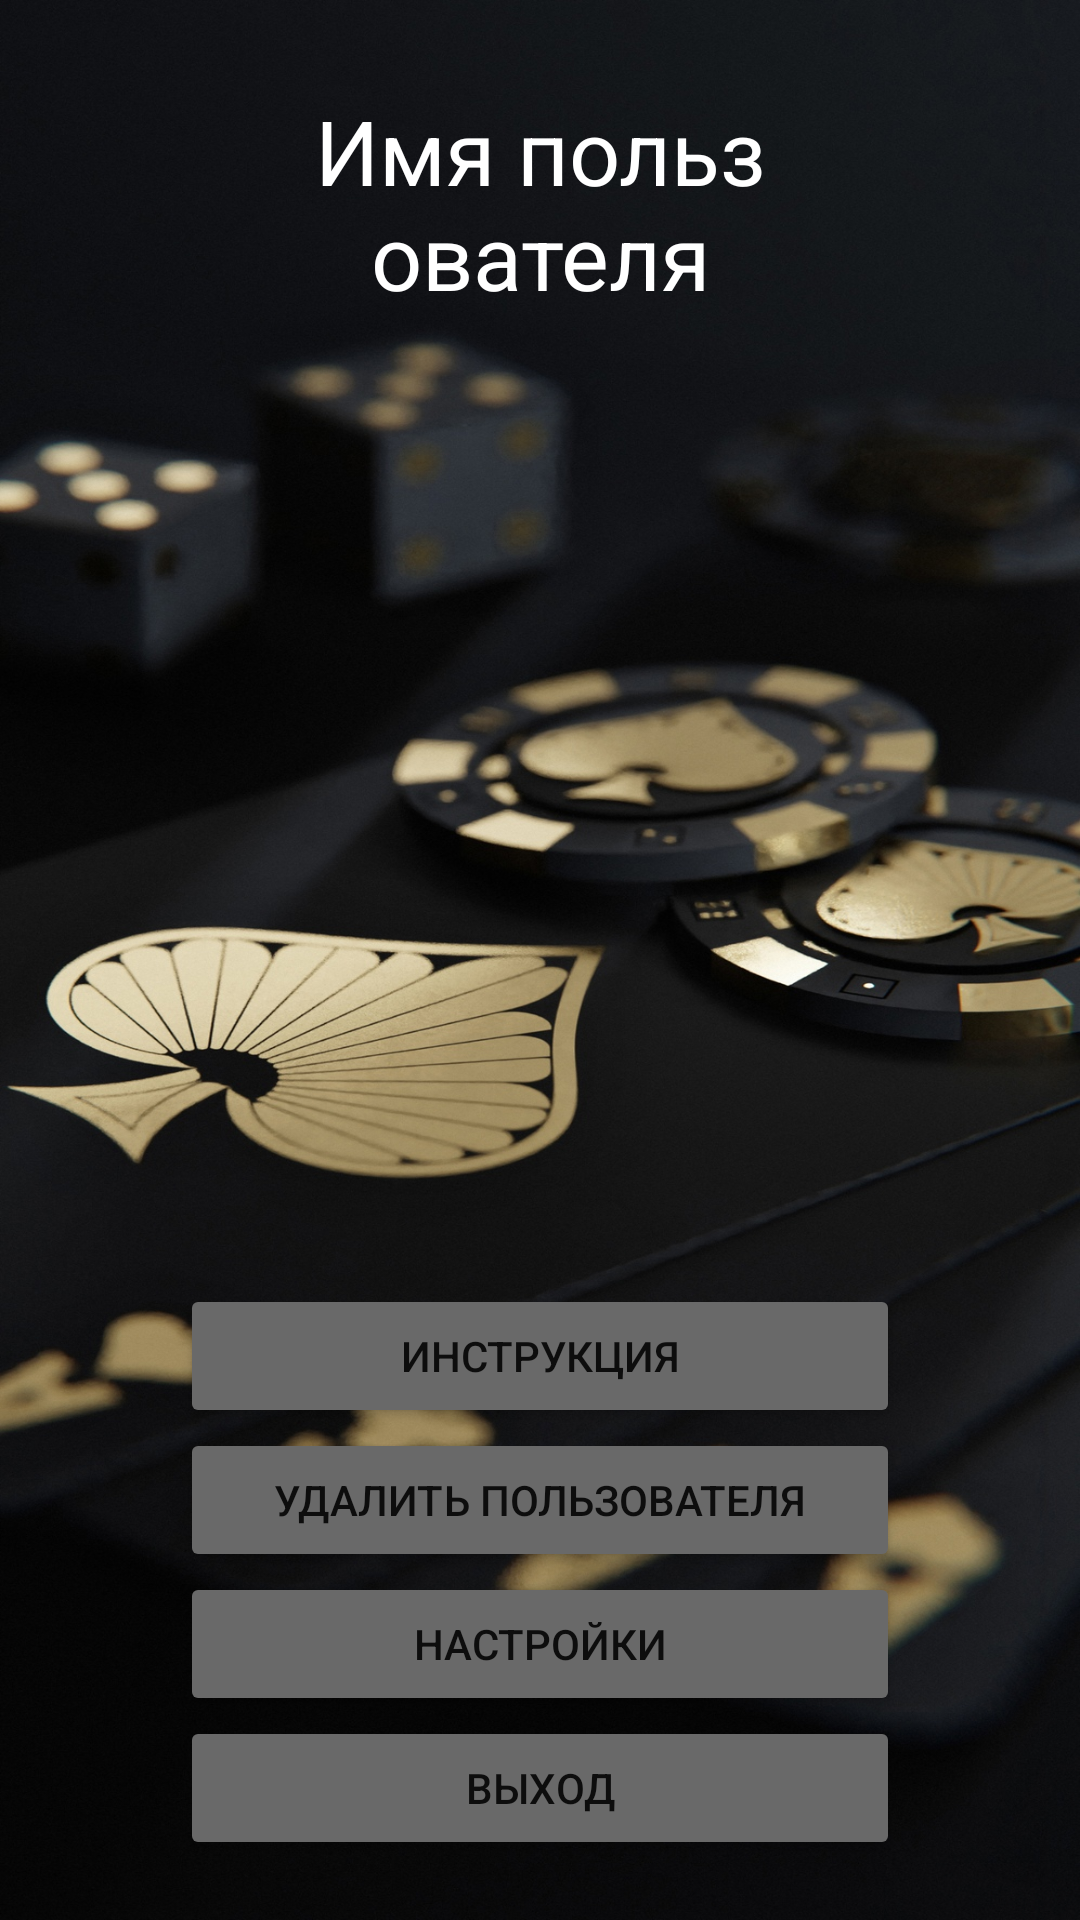

Layout XML and referenced resources for this Android screen:
<!-- AndroidManifest.xml: application theme Theme.MyApplication -->
<!-- res/layout/fragment_user.xml -->
<?xml version="1.0" encoding="utf-8"?>
<androidx.constraintlayout.widget.ConstraintLayout xmlns:android="http://schemas.android.com/apk/res/android"
    xmlns:app="http://schemas.android.com/apk/res-auto"
    xmlns:tools="http://schemas.android.com/tools"
    android:layout_width="match_parent"
    android:layout_height="match_parent"
    android:background="@drawable/goldblack"
    tools:context=".user.FragmentUser">

    <TextView
        android:id="@+id/text_name_user"
        android:layout_width="0dp"
        android:layout_height="wrap_content"
        android:layout_marginHorizontal="100dp"
        android:layout_marginTop="30dp"
        android:gravity="center"
        android:text="Имя пользователя"
        android:textSize="30sp"
        android:textColor="@color/white"
        app:layout_constraintEnd_toEndOf="parent"
        app:layout_constraintStart_toStartOf="parent"
        app:layout_constraintTop_toTopOf="parent" />

    <androidx.viewpager2.widget.ViewPager2
        android:id="@+id/pager_items"
        android:layout_width="0dp"
        android:layout_height="330dp"
        android:layout_marginHorizontal="20dp"
        android:layout_marginTop="30dp"
        app:layout_constraintBottom_toTopOf="@+id/btn_tutorials"
        app:layout_constraintEnd_toEndOf="parent"
        app:layout_constraintStart_toStartOf="parent"
        app:layout_constraintTop_toBottomOf="@+id/text_name_user" />

    <Button
        android:id="@+id/btn_tutorials"
        android:layout_width="0dp"
        android:layout_height="wrap_content"
        android:layout_marginHorizontal="60dp"
        android:backgroundTint="@color/dim_gray"
        android:text="Инструкция"
        app:cornerRadius="30dp"
        app:layout_constraintBottom_toTopOf="@id/btn_delete"
        app:layout_constraintEnd_toEndOf="parent"
        app:layout_constraintStart_toStartOf="parent" />

    <Button
        android:id="@+id/btn_delete"
        android:layout_width="0dp"
        android:layout_height="wrap_content"
        android:layout_marginHorizontal="60dp"
        android:backgroundTint="@color/dim_gray"
        android:text="Удалить пользователя"
        app:cornerRadius="30dp"
        app:layout_constraintBottom_toTopOf="@id/btn_settings"
        app:layout_constraintEnd_toEndOf="parent"
        app:layout_constraintStart_toStartOf="parent" />

    <Button
        android:id="@+id/btn_settings"
        android:layout_width="0dp"
        android:layout_height="wrap_content"
        android:layout_marginHorizontal="60dp"
        android:backgroundTint="@color/dim_gray"
        android:text="Настройки"
        app:cornerRadius="30dp"
        app:layout_constraintBottom_toTopOf="@id/btn_exit"
        app:layout_constraintEnd_toEndOf="parent"
        app:layout_constraintStart_toStartOf="parent" />

    <Button
        android:id="@+id/btn_exit"
        android:layout_width="0dp"
        android:layout_height="wrap_content"
        android:layout_marginHorizontal="60dp"
        android:layout_marginBottom="20dp"
        android:backgroundTint="@color/dim_gray"
        android:text="Выход"
        app:cornerRadius="30dp"
        app:layout_constraintBottom_toBottomOf="parent"
        app:layout_constraintEnd_toEndOf="parent"
        app:layout_constraintStart_toStartOf="parent" />


</androidx.constraintlayout.widget.ConstraintLayout>
<!-- resources referenced by this layout -->
<resources>
  <color name="dim_gray">#696969</color>
  <color name="white">#FFFFFFFF</color>
  <!-- drawable goldblack: jpg bitmap (drawable-v24, 503827 bytes) -->
  <style name="Theme.MyApplication" parent="Theme.MaterialComponents.DayNight.DarkActionBar">
          <item name="windowNoTitle">true</item>
  
  
          <item name="primary">@color/primary_light</item>
          <item name="secondary">@color/secondary</item>
          <item name="accent">@color/accent</item>
  
          <item name="primary_background">@color/primary_light_background</item>
          <item name="secondary_background">@color/secondary_light_background</item>
          <item name="accent_background">@color/accent_light_background</item>
  
          <item name="line">@color/light_line</item>
  
          <item name="image">@color/light_image</item>
  
          <item name="primary_text">@color/primary_light_text</item>
          <item name="secondary_text">@color/secondary_light_text</item>
          <item name="accent_text">@color/accent_text</item>
  
          <item name="background_note">@color/light_background_note</item>
  
      </style>
</resources>
